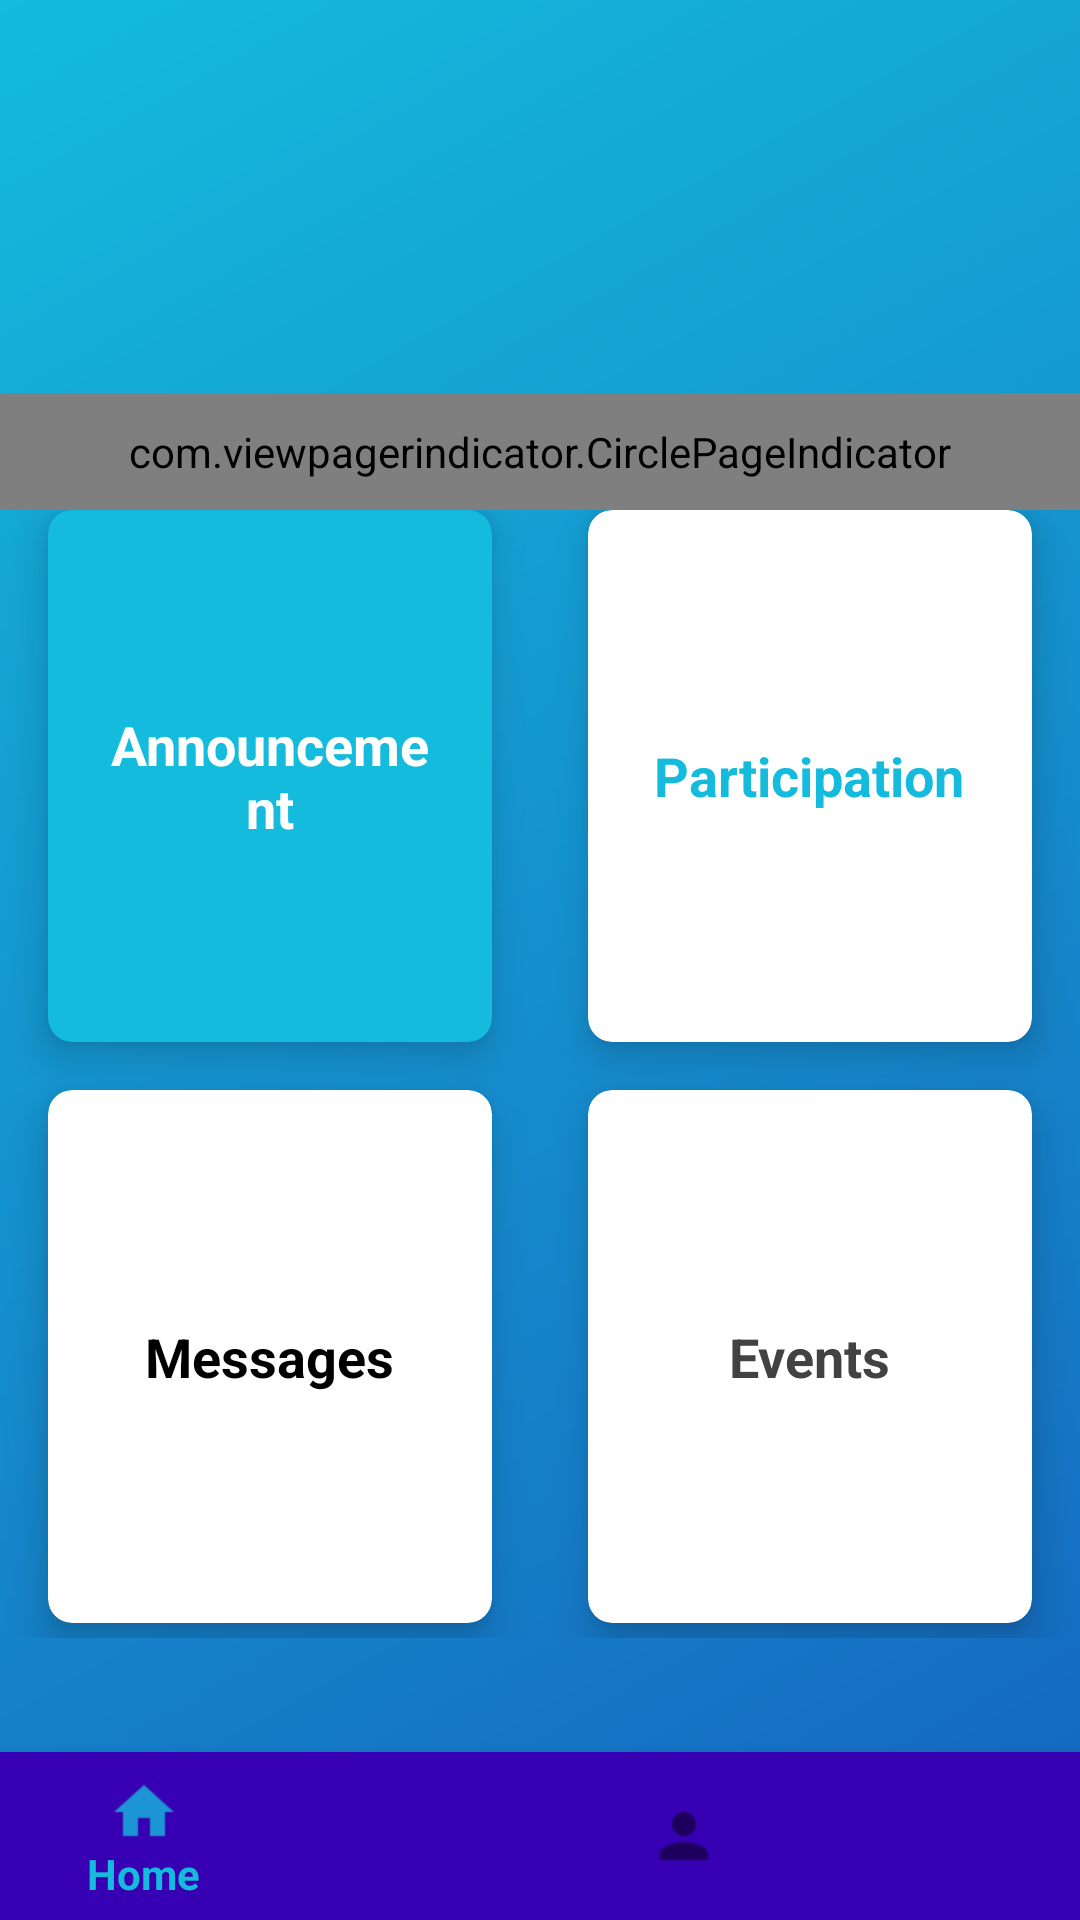

This screen was rendered from an Android layout file. Write that file and the resources it references.
<!-- AndroidManifest.xml: application theme AppTheme -->
<!-- res/layout/activity_main.xml -->
<?xml version="1.0" encoding="utf-8"?>
<android.support.v4.widget.DrawerLayout xmlns:android="http://schemas.android.com/apk/res/android"
    xmlns:app="http://schemas.android.com/apk/res-auto"
    xmlns:tools="http://schemas.android.com/tools"
    android:layout_width="match_parent"
    android:layout_height="match_parent"
    android:id="@+id/drawlayout"
    tools:context=".MainActivity">
<RelativeLayout xmlns:android="http://schemas.android.com/apk/res/android"
    xmlns:app="http://schemas.android.com/apk/res-auto"
    xmlns:tools="http://schemas.android.com/tools"
    android:layout_width="match_parent"
    android:orientation="vertical"
    android:background="@drawable/mygradient"
    android:layout_height="match_parent"
    tools:context=".MainActivity">
    <android.support.design.widget.BottomNavigationView
        android:layout_width="match_parent"
        android:layout_alignParentBottom="true"
        android:layout_height="wrap_content"
        android:id="@+id/bottom_navigation"
        android:background="@color/colorPrimaryDark"
        app:menu="@menu/bottomnavigation">

    </android.support.design.widget.BottomNavigationView>


    <LinearLayout android:orientation="vertical"
        android:weightSum="10"
        android:layout_width="match_parent"
        android:layout_height="match_parent">
        <LinearLayout
            android:layout_width="match_parent"
            android:layout_height="170dp">

            <RelativeLayout
                android:layout_width="fill_parent"
                android:layout_height="wrap_content" >

                <android.support.v4.view.ViewPager
                    android:id="@+id/pager"
                    android:layout_width="fill_parent"
                    android:layout_height="fill_parent"
                    android:layout_alignParentTop="true" />

                <com.viewpagerindicator.CirclePageIndicator
                    android:id="@+id/indicator"
                    android:layout_width="fill_parent"
                    android:layout_height="wrap_content"
                    android:layout_alignParentBottom="true"
                    android:layout_centerHorizontal="true"
                    android:gravity="bottom"
                    android:padding="10dip"
                    app:centered="true"
                    app:fillColor="#14bbdc"
                    app:pageColor="#fff"
                    app:snap="false" />
            </RelativeLayout>


        </LinearLayout>

        <GridLayout
            android:id="@+id/mainGrid"
            android:columnCount="2"
            android:rowCount="2"
            android:alignmentMode="alignMargins"
            android:columnOrderPreserved="false"
            android:layout_weight="8"
            android:layout_width="match_parent"
            android:layout_height="0dp"
            android:padding="0dp"
            >

            

            
            <android.support.v7.widget.CardView
                android:layout_width="0dp"
                android:layout_height="0dp"
                android:layout_columnWeight="1"
                android:layout_rowWeight="1"
                app:cardBackgroundColor="#14bbdc"
                android:layout_marginBottom="16dp"
                android:layout_marginLeft="16dp"
                android:layout_marginRight="16dp"
                app:cardElevation="8dp"
                app:cardCornerRadius="8dp"
                >

                <LinearLayout
                    android:layout_gravity="center_horizontal|center_vertical"
                    android:layout_margin="16dp"
                    android:orientation="vertical"
                    android:layout_width="wrap_content"
                    android:layout_height="wrap_content">

                    <ImageView
                        android:layout_gravity="center_horizontal"
                        android:layout_width="wrap_content"
                        android:layout_height="wrap_content" />

                    <TextView
                        android:text="Announcement"
                        android:textAlignment="center"
                        android:textColor="#ffffff"
                        android:textSize="18sp"
                        android:textStyle="bold"
                        android:layout_width="wrap_content"
                        android:layout_height="wrap_content" />

                </LinearLayout>

            </android.support.v7.widget.CardView>

            
            <android.support.v7.widget.CardView
                android:layout_width="0dp"
                android:layout_height="0dp"
                android:layout_columnWeight="1"
                android:layout_rowWeight="1"
                android:layout_marginBottom="16dp"
                android:onClick="participation"
                android:layout_marginLeft="16dp"
                android:layout_marginRight="16dp"
                app:cardElevation="8dp"
                app:cardCornerRadius="8dp"
                >

                <LinearLayout
                    android:layout_gravity="center_horizontal|center_vertical"
                    android:layout_margin="16dp"
                    android:orientation="vertical"
                    android:layout_width="wrap_content"
                    android:layout_height="wrap_content">

                    <ImageView
                        android:layout_gravity="center_horizontal"
                        android:layout_width="wrap_content"
                        android:layout_height="wrap_content" />

                    <TextView
                        android:text="Participation"
                        android:textAlignment="center"
                        android:textColor="#14bbdc"
                        android:textSize="18sp"
                        android:textStyle="bold"
                        android:layout_width="wrap_content"
                        android:layout_height="wrap_content" />

                </LinearLayout>

            </android.support.v7.widget.CardView>


            

            
            <android.support.v7.widget.CardView
                android:layout_width="0dp"
                android:layout_height="0dp"
                android:layout_columnWeight="1"
                android:layout_rowWeight="1"
                android:layout_marginBottom="5dp"

                android:onClick="dothis"
                android:layout_marginLeft="16dp"
                android:layout_marginRight="16dp"
                app:cardElevation="8dp"
                app:cardCornerRadius="8dp"
                >

                <LinearLayout
                    android:layout_gravity="center_horizontal|center_vertical"
                    android:layout_margin="16dp"
                    android:orientation="vertical"
                    android:layout_width="wrap_content"
                    android:layout_height="wrap_content">

                    <ImageView
                        android:layout_gravity="center_horizontal"
                        android:layout_width="wrap_content"
                        android:layout_height="wrap_content" />

                    <TextView
                        android:text="Messages"
                        android:textAlignment="center"
                        android:textColor="@android:color/black"
                        android:textSize="18sp"
                        android:textStyle="bold"
                        android:layout_width="wrap_content"
                        android:layout_height="wrap_content" />

                </LinearLayout>

            </android.support.v7.widget.CardView>

            
            <android.support.v7.widget.CardView
                android:layout_width="0dp"
                android:layout_height="0dp"
                android:layout_columnWeight="1"
                android:layout_rowWeight="1"
                android:layout_marginBottom="5dp"
                android:layout_marginLeft="16dp"

                android:onClick="showevents"
                android:layout_marginRight="16dp"
                app:cardElevation="8dp"
                app:cardCornerRadius="8dp"
                >

                <LinearLayout
                    android:layout_gravity="center_horizontal|center_vertical"
                    android:layout_margin="16dp"
                    android:orientation="vertical"
                    android:layout_width="wrap_content"
                    android:layout_height="wrap_content">

                    <ImageView
                        android:layout_gravity="center_horizontal"
                        android:layout_width="wrap_content"
                        android:layout_height="wrap_content" />

                    <TextView
                        android:text="Events"

                        android:textAlignment="center"
                        android:textColor="@color/cardview_dark_background"
                        android:textSize="18sp"
                        android:textStyle="bold"

                        android:layout_width="wrap_content"
                        android:layout_height="wrap_content" />

                </LinearLayout>

            </android.support.v7.widget.CardView>
            
            
            
        </GridLayout>
    </LinearLayout>


</RelativeLayout>
    <android.support.design.widget.NavigationView
        android:layout_width="wrap_content"
        android:layout_height="match_parent"
        android:id="@+id/navigationview"
        app:menu="@menu/drawermenu"
        android:layout_gravity="start"

        android:fitsSystemWindows="true"
        app:headerLayout="@layout/drawerheader">

    </android.support.design.widget.NavigationView>

</android.support.v4.widget.DrawerLayout>
<!-- res/layout/drawerheader.xml (included above) -->
<?xml version="1.0" encoding="utf-8"?>
<LinearLayout xmlns:android="http://schemas.android.com/apk/res/android"
    android:layout_width="match_parent"
    android:layout_height="match_parent"
    android:background="@drawable/mygradient"
    android:orientation="vertical">
    <de.hdodenhof.circleimageview.CircleImageView
        android:layout_width="150dp"
        android:layout_height="150dp"
        android:id="@+id/bn"
        android:layout_gravity="center_horizontal"
        android:src="@drawable/avatar"/>
    <TextView
        android:layout_width="match_parent"
        android:layout_height="wrap_content"
        android:text="User Name"
        android:id="@+id/tv_namenav"
        android:gravity="center"
        android:textSize="20dp"
        android:textColor="#ffffff"
        android:textStyle="bold"/>
    <TextView
        android:layout_width="match_parent"
        android:layout_height="wrap_content"
        android:text="Reg. no"
        android:gravity="center"
        android:id="@+id/tv_regd"
        android:textSize="20dp"
        android:textColor="#ffffff"
        android:textStyle="bold"/>
    <Button
        android:layout_width="match_parent"
        android:layout_height="wrap_content"
        android:onClick="duck"
        android:text="Logout"/>

</LinearLayout>
<!-- resources referenced by this layout -->
<resources>
  <!-- drawable mygradient (drawable-v24) -->
  <?xml version="1.0" encoding="utf-8"?>
  <shape xmlns:android="http://schemas.android.com/apk/res/android">
      <gradient
          android:startColor="#1565C0"
          android:angle="135"
  
          android:endColor="#14bbdc"/>
  </shape>
  <style name="AppTheme" parent="Base.Theme.AppCompat.Light.DarkActionBar">
          
          <item name="colorPrimary">#14bbdc</item>
          <item name="colorPrimaryDark">#1565C0</item>
          <item name="colorAccent">#14ddbc</item>
      </style>
  <!-- not gathered from this repository: default colours our renderer supplied (Android Studio template values) -->
  <color name="colorPrimaryDark">#FF3700B3</color>
</resources>
